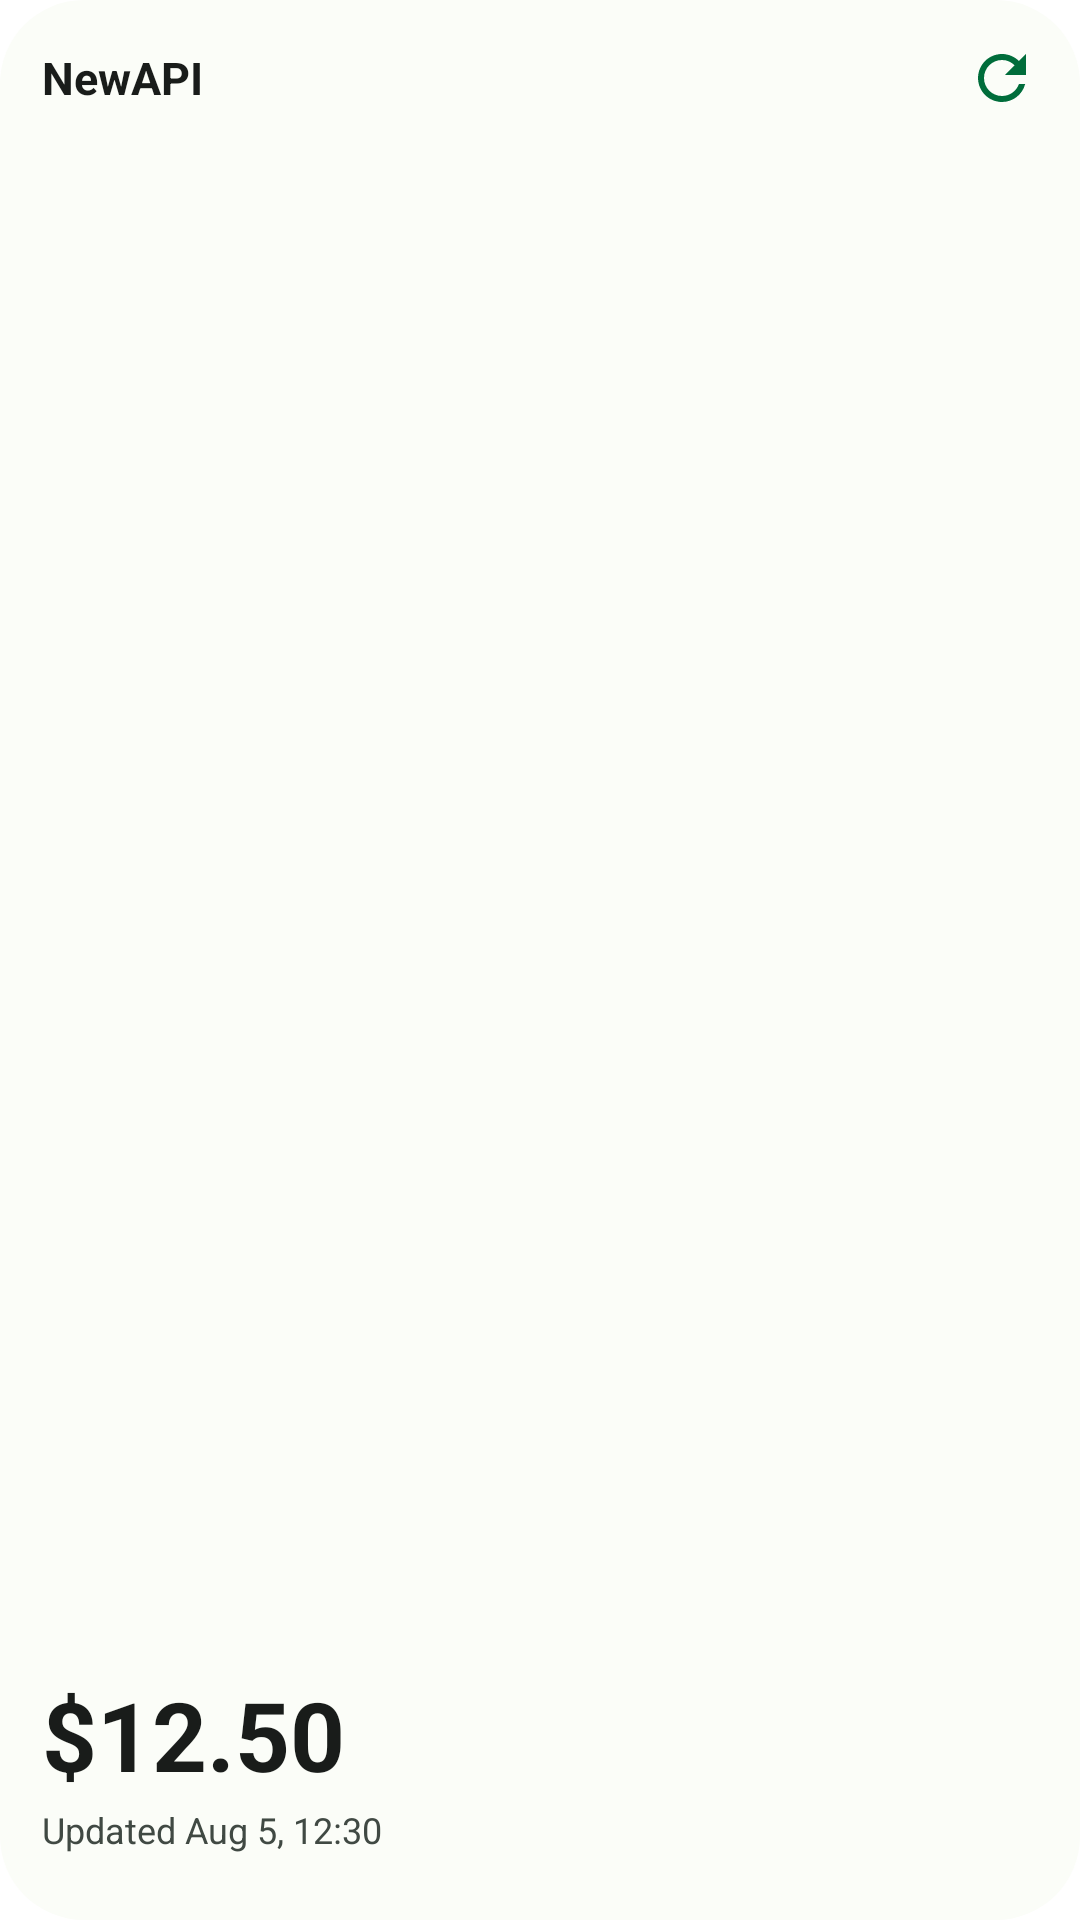

Produce the Android XML layout that renders to this screen, including the resource entries it uses.
<!-- AndroidManifest.xml: application theme Theme.QuotaWidget -->
<!-- res/layout/widget_preview_balance_new_api.xml -->
<?xml version="1.0" encoding="utf-8"?>
<LinearLayout xmlns:android="http://schemas.android.com/apk/res/android"
    xmlns:tools="http://schemas.android.com/tools"
    android:layout_width="match_parent"
    android:layout_height="match_parent"
    android:background="@drawable/widget_rounded_bg"
    android:backgroundTint="#FBFDF8"
    android:orientation="vertical"
    android:paddingStart="14dp"
    android:paddingTop="14dp"
    android:paddingEnd="14dp"
    android:paddingBottom="22dp">

    <LinearLayout
        android:layout_width="match_parent"
        android:layout_height="wrap_content"
        android:gravity="center_vertical"
        android:orientation="horizontal"
        tools:ignore="UseCompoundDrawables">

        <TextView
            android:layout_width="0dp"
            android:layout_height="wrap_content"
            android:layout_weight="1"
            android:ellipsize="end"
            android:maxLines="1"
            android:text="@string/platform_name_new_api"
            android:textColor="#191C1A"
            android:textSize="15sp"
            android:textStyle="bold" />

        <ImageView
            android:layout_width="24dp"
            android:layout_height="24dp"
            android:contentDescription="@null"
            android:importantForAccessibility="no"
            android:src="@drawable/ic_refresh"
            android:tint="#006D3B"
            tools:ignore="UseAppTint" />
    </LinearLayout>

    <FrameLayout
        android:layout_width="match_parent"
        android:layout_height="0dp"
        android:layout_weight="1" />

    <TextView
        android:layout_width="match_parent"
        android:layout_height="wrap_content"
        android:ellipsize="end"
        android:maxLines="1"
        android:text="@string/widget_preview_sample_balance"
        android:textColor="#191C1A"
        android:textSize="32sp"
        android:textStyle="bold" />

    <TextView
        android:layout_width="match_parent"
        android:layout_height="wrap_content"
        android:layout_marginTop="2dp"
        android:ellipsize="end"
        android:maxLines="1"
        android:text="@string/widget_preview_sample_updated"
        android:textColor="#404943"
        android:textSize="12sp" />
</LinearLayout>
<!-- resources referenced by this layout -->
<resources>
  <!-- drawable ic_refresh (drawable) -->
  <?xml version="1.0" encoding="utf-8"?>
  <vector xmlns:android="http://schemas.android.com/apk/res/android"
      android:width="24dp"
      android:height="24dp"
      android:viewportWidth="24"
      android:viewportHeight="24">
      <group
          android:name="rotationGroup"
          android:pivotX="12"
          android:pivotY="12">
          <path
              android:fillColor="#FFFFFFFF"
              android:pathData="M17.65,6.35C16.2,4.9 14.21,4 12,4c-4.42,0 -7.99,3.58 -7.99,8s3.57,8 7.99,8c3.73,0 6.84,-2.55 7.73,-6h-2.08c-0.82,2.33 -3.04,4 -5.65,4 -3.31,0 -6,-2.69 -6,-6s2.69,-6 6,-6c1.66,0 3.14,0.69 4.22,1.78L13,11h7V4l-2.35,2.35z" />
      </group>
  </vector>
  <!-- drawable widget_rounded_bg (drawable) -->
  <?xml version="1.0" encoding="utf-8"?>
  <shape xmlns:android="http://schemas.android.com/apk/res/android"
      android:shape="rectangle">
      <solid android:color="#FFFFFFFF" />
      <corners android:radius="16dp" />
  </shape>
  <string name="platform_name_new_api">NewAPI</string>
  <string name="widget_preview_sample_balance">$12.50</string>
  <string name="widget_preview_sample_updated">Updated Aug 5, 12:30</string>
  <style name="Theme.QuotaWidget" parent="Theme.AppCompat.DayNight.NoActionBar">
          <item name="android:statusBarColor">@android:color/transparent</item>
          <item name="android:navigationBarColor">@android:color/transparent</item>
          <item name="android:windowBackground">@android:color/background_light</item>
      </style>
</resources>
